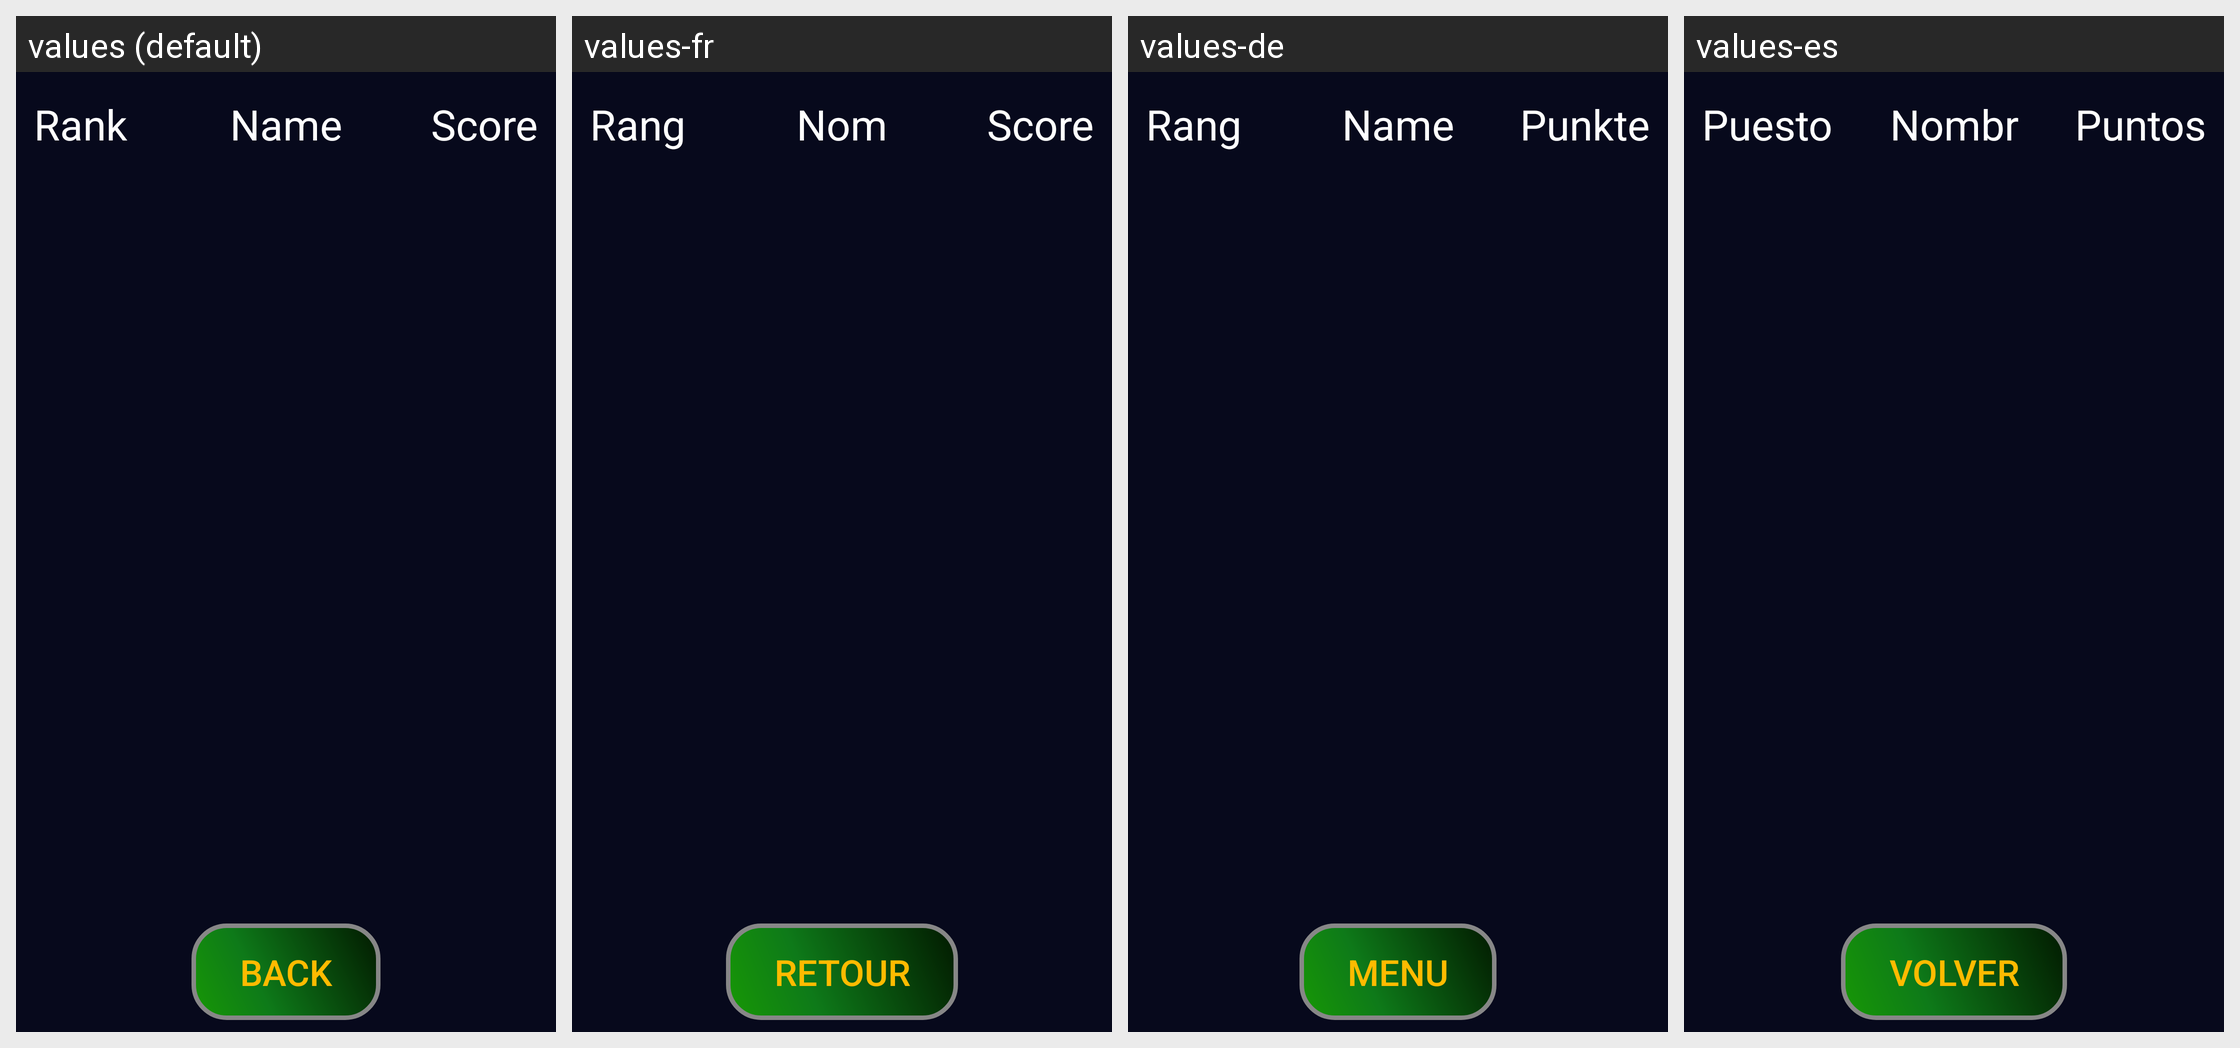

This grid shows one Android layout under several languages. Give, for every string resource on the screen, its name, the default text and each shown locale's text.
Android screen res/layout/highscores.xml rendered under 4 locales, left to right: values (default), values-fr, values-de, values-es. Device: Nexus 5 (rendered at 1080×1920; each locale shown at half size, 540×960, under a caption strip naming it); theme AppTheme.
Other locales in the repository, not shown: values-ja, values-pt-rBR, values-ru, values-uk, values-zh-rCN.
Strings drawn on this screen, with the default value and each locale's value (text and hints the layout hard-codes, and strings that could not be matched under every locale, appear in the picture but are not listed):

rank
  values: Rank
  values-fr: Rang
  values-de: Rang
  values-es: Puesto

name
  values: Name
  values-fr: Nom
  values-de: Name
  values-es: Nombre

score
  values: Score
  values-fr: Score
  values-de: Punkte
  values-es: Puntos

back_to_menu
  values: Back
  values-fr: Retour
  values-de: Menu
  values-es: Volver
